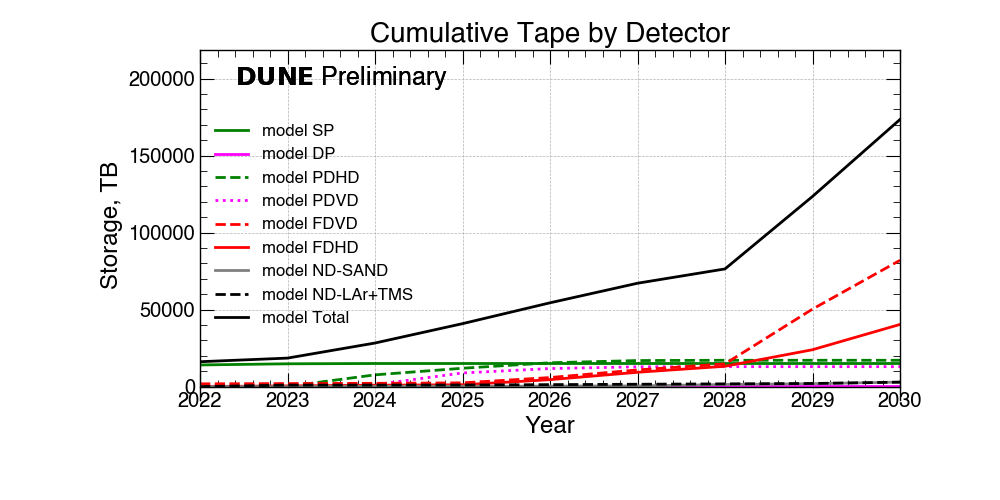

The table this chart was drawn from, first rows:
Detectors, 2022, 2023, 2024, 2025, 2026, 2027, 2028, 2029, 2030
SP, 14083, 14825, 15021, 15021, 15021, 15021, 15021, 15021, 15021
DP, 227, 97, 97, 97, 97, 97, 97, 97, 97
PDHD, 8, 144, 7656, 11939, 15489, 16939, 17114, 17114, 17114
PDVD, 0, 5, 1264, 8883, 11739, 12871, 12973, 12973, 12973
FDVD, 1824, 1983, 2149, 2449, 5899, 10849, 14789, 50340, 82016
FDHD, 36, 471, 924, 1224, 4524, 9324, 13224, 23974, 40376
ND-SAND, 0, 0, 200, 225, 350, 475, 1400, 1900, 2950
ND-LAr+TMS, 0, 1000, 1000, 1050, 1300, 1550, 1800, 2050, 2900
Total, 16180, 18528, 28313, 40891, 54422, 67129, 76421, 123472, 173451
